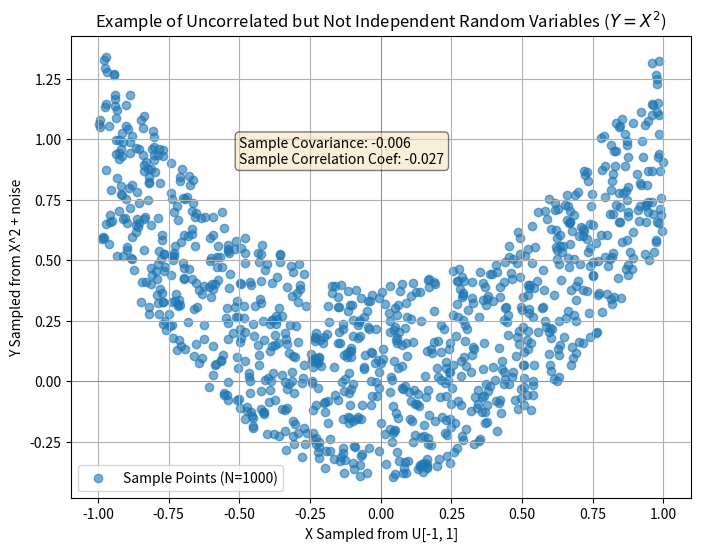

Write Python code to recreate this figure.
# prog_sp_02-3.py
import numpy as np
import matplotlib.pyplot as plt
# import japanize_matplotlib # If using Japanese labels

# Set the number of samples
num_samples = 1000

# Sample X from a uniform distribution over the interval [-1, 1]
x_samples = np.random.uniform(-1, 1, num_samples)
y_samples_uni = np.random.uniform(-1, 1, num_samples)

# generate Y of either (1),(2),(3).
#y_samples = x_samples      #(1) positive correlated (Y=X)
#y_samples = y_samples_uni  #(2) uncorrelated and independent
y_samples = x_samples**2    #(3) uncorrelated but not independent (Y = X^2))

# add random noises
d_samples = np.random.uniform(-0.4, 0.4, num_samples)
y_samples = y_samples + d_samples

# Calculate the covariance of the sample data (should theoretically be close to 0)
covariance = np.cov(x_samples, y_samples)[0, 1]
correlation = np.corrcoef(x_samples, y_samples)[0, 1]

print(f"Number of Samples: {num_samples}")
print(f"Sample Covariance: {covariance:.4f}")
print(f"Sample Correlation Coefficient: {correlation:.4f}")


# Plot the data
plt.figure(figsize=(8, 6))
plt.scatter(x_samples, y_samples, alpha=0.6, label=f'Sample Points (N={num_samples})')

# plt.title('Example of Positively Correlated Random Variables')                      #(1)
# plt.title('Example of Uncorrelated and Independent Random Variables')               #(2)
plt.title('Example of Uncorrelated but Not Independent Random Variables ($Y = X^2$)') #(3)

plt.xlabel('X Sampled from U[-1, 1]')

# plt.ylabel('Y Sampled from X + noise') #(1)
# plt.ylabel('Y Sampled from U[-1, 1]')  #(2)
plt.ylabel('Y Sampled from X^2 + noise') #(3)

plt.axhline(0, color='grey', lw=0.5)
plt.axvline(0, color='grey', lw=0.5)
plt.grid(True)
plt.legend()
plt.text(-0.5, 0.9, f'Sample Covariance: {covariance:.3f}\nSample Correlation Coef: {correlation:.3f}',
          bbox=dict(boxstyle='round,pad=0.3', fc='wheat', alpha=0.5))

#plt.savefig("./sp2-3_positively_correlated.png")       #(1)
#plt.savefig("./sp2-3_uncorrelated_independent.png")    #(2)
plt.savefig("./sp2-3_uncorrelated_not_independent.png") #(3)

plt.show()
